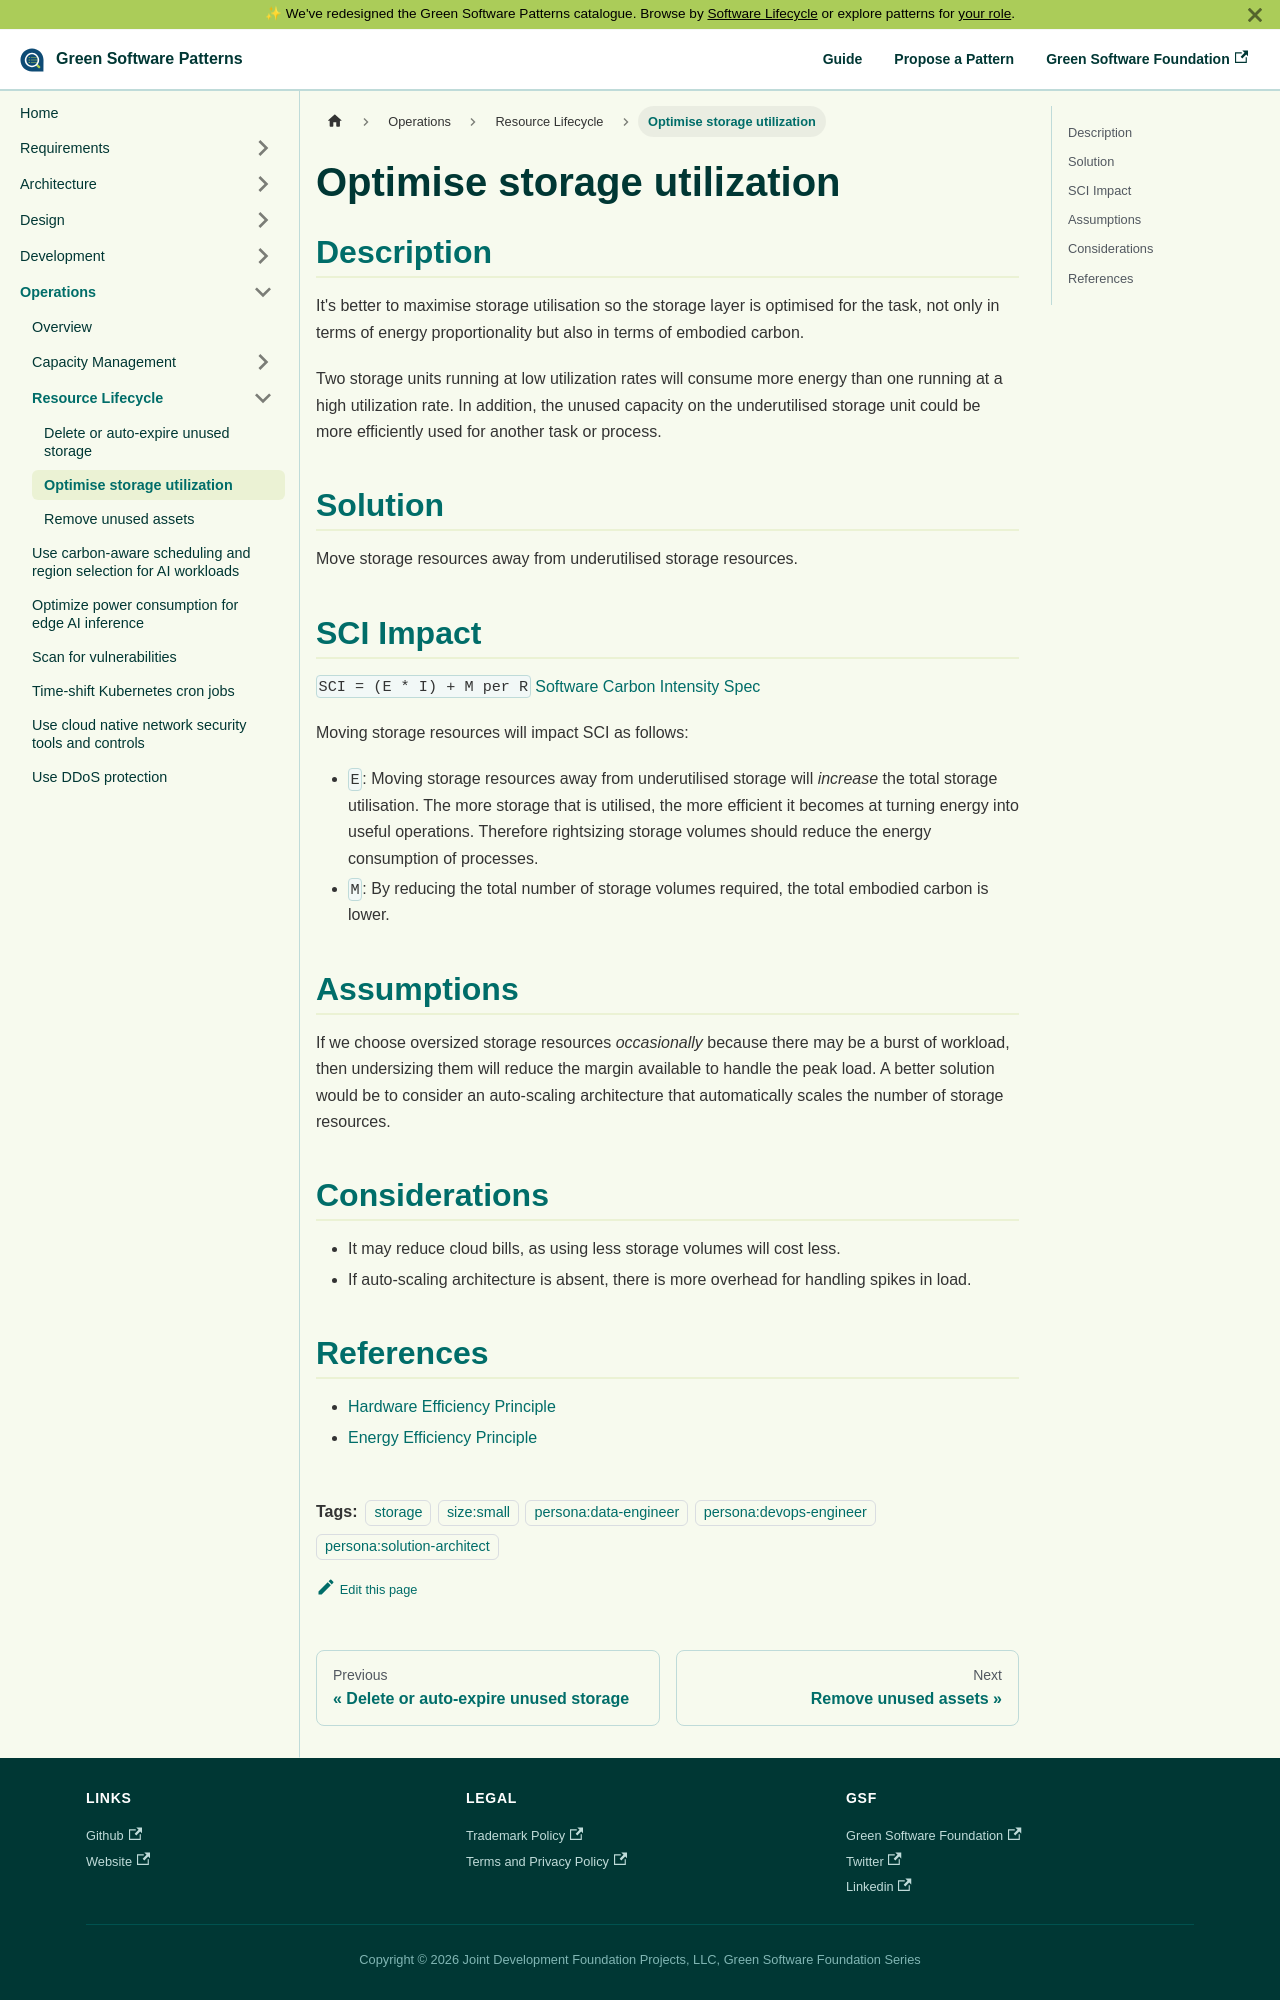

repository: Green-Software-Foundation/patterns · page: operations/resource-lifecycle/optimise-storage-resource-utilisation/index.html · generator: docusaurus

---
version: 1.0
submitted_by: greenhsu123
published_date: 2022-11-10
category: cloud
description: It's better to maximise storage utilisation so the storage layer is optimised for the task, not only in terms of energy proportionality but also in terms of embodied carbon. Two storage units running at low utilization rates will consume more energy than one running at a high utilization rate. In addition, the unused capacity on the underutilised storage unit could be more efficiently used for another task or process.
tags: 
 - storage
 - size:small
 - persona:data-engineer
 - persona:devops-engineer
 - persona:solution-architect
---

# Optimise storage utilization

## Description
It's better to maximise storage utilisation so the storage layer is optimised for the task, not only in terms of energy proportionality but also in terms of embodied carbon. 

Two storage units running at low utilization rates will consume more energy than one running at a high utilization rate. In addition, the unused capacity on the underutilised storage unit could be more efficiently used for another task or process.

## Solution
Move storage resources away from underutilised storage resources. 

## SCI Impact

`SCI = (E * I) + M per R`
[Software Carbon Intensity Spec](https://grnsft.org/sci)

Moving storage resources will impact SCI as follows:

- `E`: Moving storage resources away from underutilised storage will *increase* the total storage utilisation. The more storage that is utilised, the more efficient it becomes at turning energy into useful operations. Therefore rightsizing storage volumes should reduce the energy consumption of processes.
- `M`: By reducing the total number of storage volumes required, the total embodied carbon is lower.

## Assumptions
If we choose oversized storage resources *occasionally* because there may be a burst of workload, then undersizing them will reduce the margin available to handle the peak load. A better solution would be to consider an auto-scaling architecture that automatically scales the number of storage resources.


## Considerations
- It may reduce cloud bills, as using less storage volumes will cost less. 
- If auto-scaling architecture is absent, there is more overhead for handling spikes in load.
